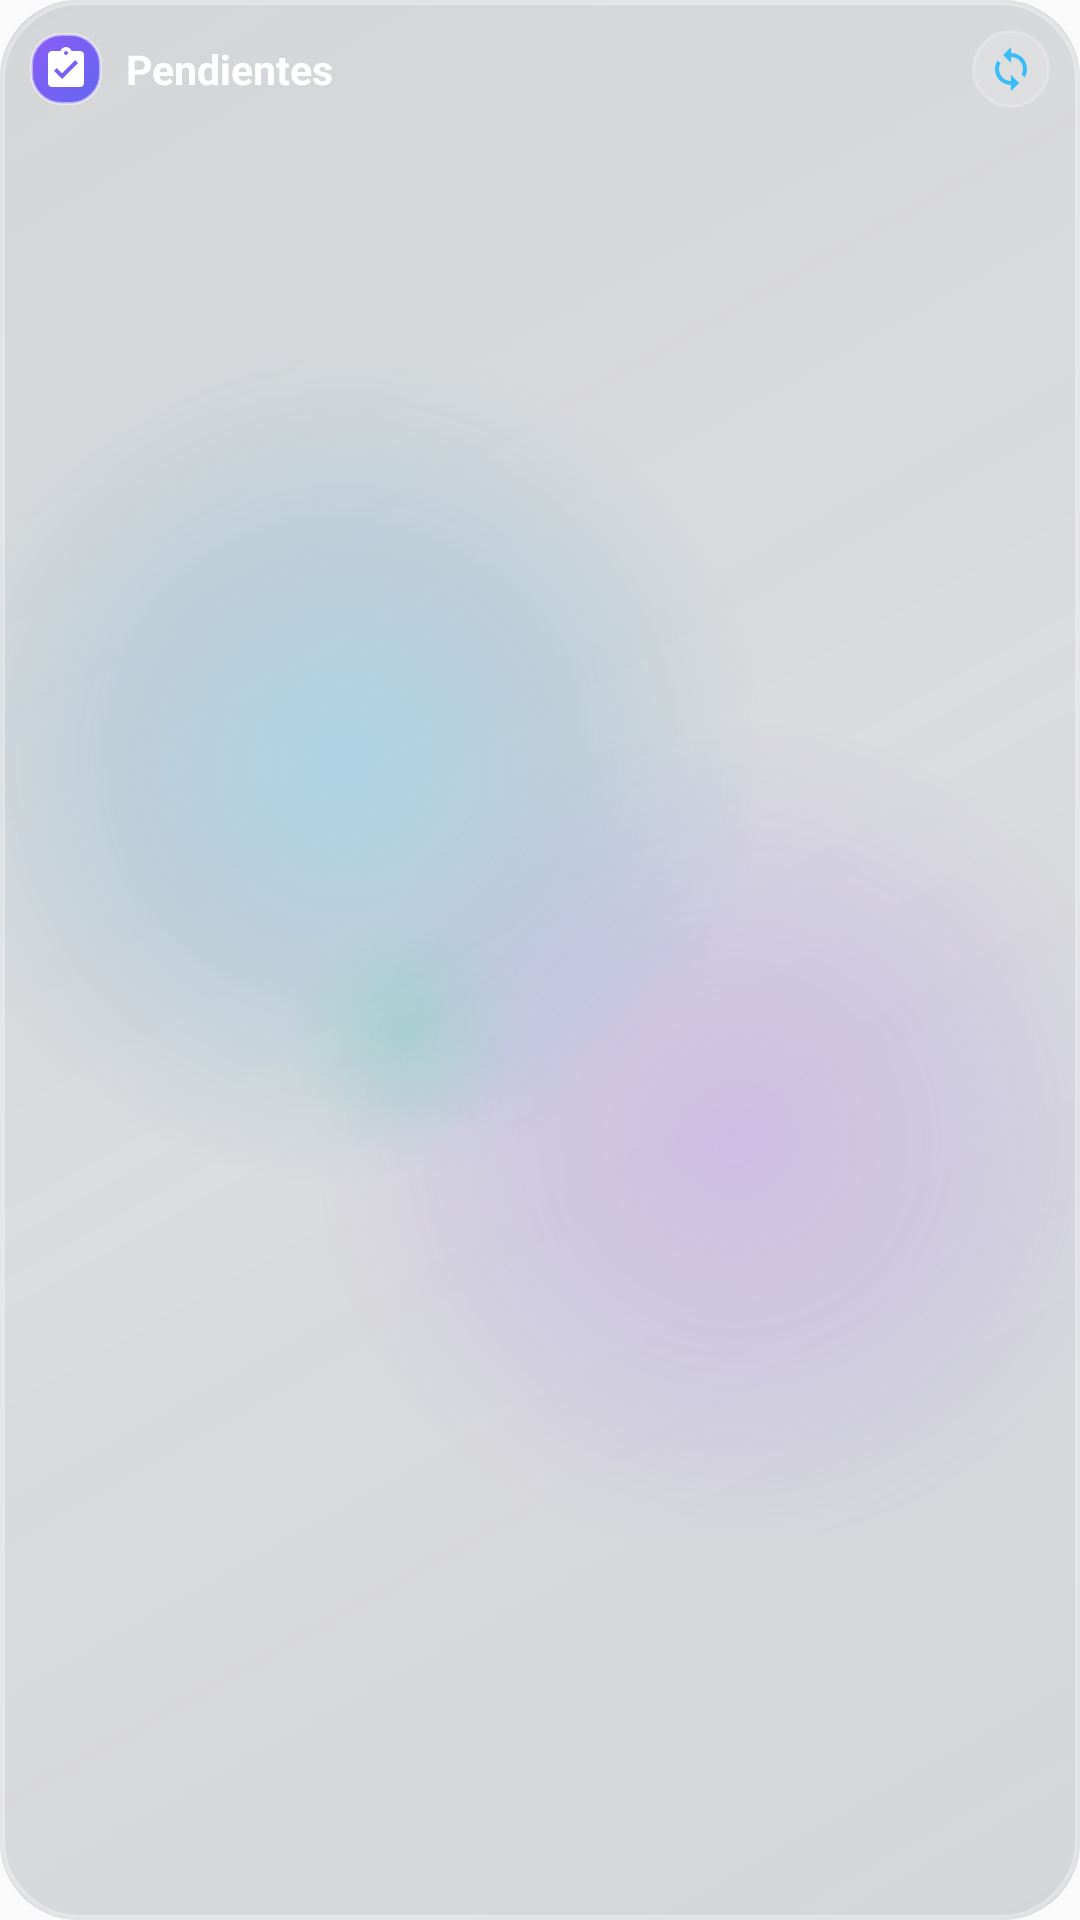

Reconstruct the res/layout file that produces this screen, plus the resources it refers to.
<!-- AndroidManifest.xml: application theme AppTheme -->
<!-- res/layout/widget_tasks.xml -->
<?xml version="1.0" encoding="utf-8"?>
<LinearLayout xmlns:android="http://schemas.android.com/apk/res/android"
    android:layout_width="match_parent"
    android:layout_height="match_parent"
    android:background="@drawable/widget_bg"
    android:orientation="vertical"
    android:padding="10dp">

    
    <RelativeLayout
        android:layout_width="match_parent"
        android:layout_height="wrap_content"
        android:layout_marginBottom="8dp">

        <LinearLayout
            android:layout_width="wrap_content"
            android:layout_height="wrap_content"
            android:layout_alignParentLeft="true"
            android:layout_centerVertical="true"
            android:orientation="horizontal"
            android:gravity="center_vertical">

            <ImageView
                android:layout_width="24dp"
                android:layout_height="24dp"
                android:background="@drawable/widget_icon_badge"
                android:src="@drawable/ic_widget_task"
                android:padding="4dp"
                android:contentDescription="Tareas"
                android:layout_marginRight="8dp" />

            <TextView
                android:id="@+id/widget_title"
                android:layout_width="wrap_content"
                android:layout_height="wrap_content"
                android:text="Pendientes"
                android:textColor="#FFFFFF"
                android:textSize="13.5sp"
                android:textStyle="bold"
                android:singleLine="true"
                android:ellipsize="end" />
        </LinearLayout>

        <ImageView
            android:id="@+id/widget_btn_refresh"
            android:layout_width="26dp"
            android:layout_height="26dp"
            android:layout_alignParentRight="true"
            android:layout_centerVertical="true"
            android:background="@drawable/widget_item_bg"
            android:src="@drawable/ic_widget_sync"
            android:padding="5dp"
            android:contentDescription="Sincronizar"
            android:clickable="true"
            android:focusable="true" />
    </RelativeLayout>

    
    <ListView
        android:id="@+id/widget_tasks_list"
        android:layout_width="match_parent"
        android:layout_height="0dp"
        android:layout_weight="1"
        android:divider="@android:color/transparent"
        android:dividerHeight="4dp"
        android:nestedScrollingEnabled="true" />

    
    <LinearLayout
        android:id="@+id/widget_tasks_empty"
        android:layout_width="match_parent"
        android:layout_height="0dp"
        android:layout_weight="1"
        android:background="@drawable/widget_item_bg"
        android:orientation="vertical"
        android:gravity="center"
        android:padding="8dp"
        android:visibility="gone">

        <ImageView
            android:layout_width="28dp"
            android:layout_height="28dp"
            android:src="@drawable/ic_widget_check_sparkle"
            android:layout_marginBottom="4dp"
            android:contentDescription="Al día" />

        <TextView
            android:layout_width="wrap_content"
            android:layout_height="wrap_content"
            android:text="¡Estás al día!"
            android:textColor="#FFFFFF"
            android:textSize="12sp"
            android:textStyle="bold" />

        <TextView
            android:layout_width="wrap_content"
            android:layout_height="wrap_content"
            android:text="Sin tareas pendientes"
            android:textColor="#CBD5E1"
            android:textSize="10sp" />
    </LinearLayout>

</LinearLayout>
<!-- resources referenced by this layout -->
<resources>
  <!-- drawable ic_widget_check_sparkle (drawable) -->
  <vector xmlns:android="http://schemas.android.com/apk/res/android"
      android:width="24dp"
      android:height="24dp"
      android:viewportWidth="24"
      android:viewportHeight="24">
      <path
          android:fillColor="#FF34D399"
          android:pathData="M9,16.17L4.83,12l-1.42,1.41L9,19 21,7l-1.41,-1.41z" />
  </vector>
  <!-- drawable ic_widget_sync (drawable) -->
  <vector xmlns:android="http://schemas.android.com/apk/res/android"
      android:width="24dp"
      android:height="24dp"
      android:viewportWidth="24"
      android:viewportHeight="24">
      <path
          android:fillColor="#FF38BDF8"
          android:pathData="M12,4V1L8,5l4,4V6c3.31,0 6,2.69 6,6 0,1.01 -0.25,1.97 -0.7,2.8l1.46,1.46C19.54,15.03 20,13.57 20,12c0,-4.42 -3.58,-8 -8,-8zm0,14c-3.31,0 -6,-2.69 -6,-6 0,-1.01 0.25,-1.97 0.7,-2.8L5.24,7.74C4.46,8.97 4,10.43 4,12c0,4.42 3.58,8 8,8v3l4,-4 -4,-4v3z" />
  </vector>
  <!-- drawable ic_widget_task (drawable) -->
  <vector xmlns:android="http://schemas.android.com/apk/res/android"
      android:width="24dp"
      android:height="24dp"
      android:viewportWidth="24"
      android:viewportHeight="24">
      <path
          android:fillColor="#FFFFFFFF"
          android:pathData="M19,3h-4.18C14.4,1.84 13.3,1 12,1c-1.3,0 -2.4,0.84 -2.82,2H5c-1.1,0 -2,0.9 -2,2v14c0,1.1 0.9,2 2,2h14c1.1,0 2,-0.9 2,-2V5c0,-1.1 -0.9,-2 -2,-2zm-7,0c0.55,0 1,0.45 1,1s-0.45,1 -1,1 -1,-0.45 -1,-1 0.45,-1 1,-1zm-2,14l-4,-4 1.41,-1.41L10,14.17l6.59,-6.59L18,9l-8,8z" />
  </vector>
  <!-- drawable widget_icon_badge (drawable) -->
  <?xml version="1.0" encoding="utf-8"?>
  <shape xmlns:android="http://schemas.android.com/apk/res/android"
      android:shape="rectangle">
      <gradient
          android:angle="135"
          android:startColor="#6366F1"
          android:endColor="#8B5CF6"
          android:type="linear" />
      <corners android:radius="10dp" />
      <stroke
          android:width="1dp"
          android:color="#80FFFFFF" />
  </shape>
  <!-- drawable widget_item_bg (drawable) -->
  <?xml version="1.0" encoding="utf-8"?>
  <shape xmlns:android="http://schemas.android.com/apk/res/android"
      android:shape="rectangle">
      <solid android:color="#24FFFFFF" />
      <corners android:radius="14dp" />
      <stroke
          android:width="1dp"
          android:color="#38FFFFFF" />
  </shape>
  <style name="AppTheme" parent="Theme.AppCompat.Light.DarkActionBar">
          
          <item name="colorPrimary">@color/colorPrimary</item>
          <item name="colorPrimaryDark">@color/colorPrimaryDark</item>
          <item name="colorAccent">@color/colorAccent</item>
      </style>
  <!-- not gathered from this repository: default colours our renderer supplied (Android Studio template values) -->
  <color name="colorPrimary">#FF6200EE</color>
  <color name="colorPrimaryDark">#FF3700B3</color>
  <color name="colorAccent">#FF03DAC5</color>
</resources>
